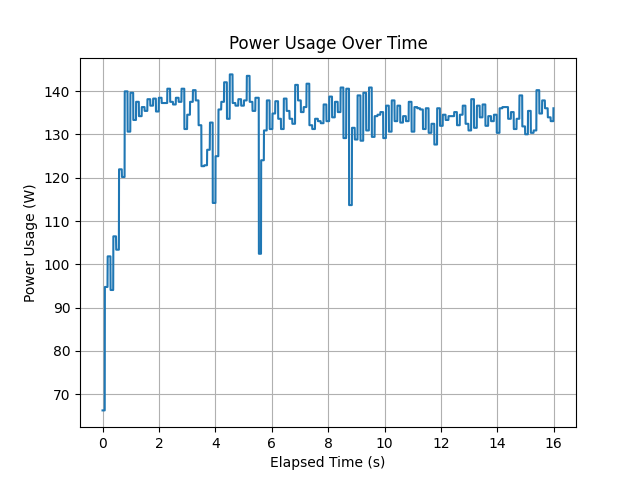

Source data for this figure (header and first rows):
timestamp, power_usage
1684823499, 66.29
1684823499, 66.29
1684823499, 66.29
1684823499, 66.29
1684823499, 66.29
1684823499, 66.29
1684823499, 66.29
1684823499, 66.29
1684823499, 66.29
1684823499, 66.29
1684823499, 66.29
1684823499, 66.29
1684823499, 66.29
1684823499, 66.29
1684823499, 66.29
1684823499, 66.29
1684823499, 66.29
1684823499, 66.29
1684823499, 66.29
1684823499, 66.29
1684823499, 66.29
1684823499, 66.29
1684823499, 66.29
1684823499, 94.78
1684823499, 94.78
1684823499, 94.78
1684823499, 94.78
1684823499, 94.78
1684823499, 94.78
1684823499, 94.78
1684823499, 94.78
1684823499, 94.78
1684823499, 94.78
1684823499, 94.78
1684823499, 94.78
1684823499, 94.78
1684823499, 94.78
1684823499, 94.78
1684823499, 94.78
1684823499, 94.78
1684823499, 94.78
1684823499, 94.78
1684823499, 94.78
1684823499, 94.78
1684823499, 94.78
1684823499, 94.78
1684823499, 94.78
1684823499, 94.78
1684823499, 94.78
1684823499, 94.78
1684823499, 94.78
1684823499, 94.78
1684823499, 94.78
1684823499, 101.8
1684823499, 101.8
1684823499, 101.8
1684823499, 101.8
1684823499, 101.8
1684823499, 101.8
1684823499, 101.8
... 4,906 more rows
